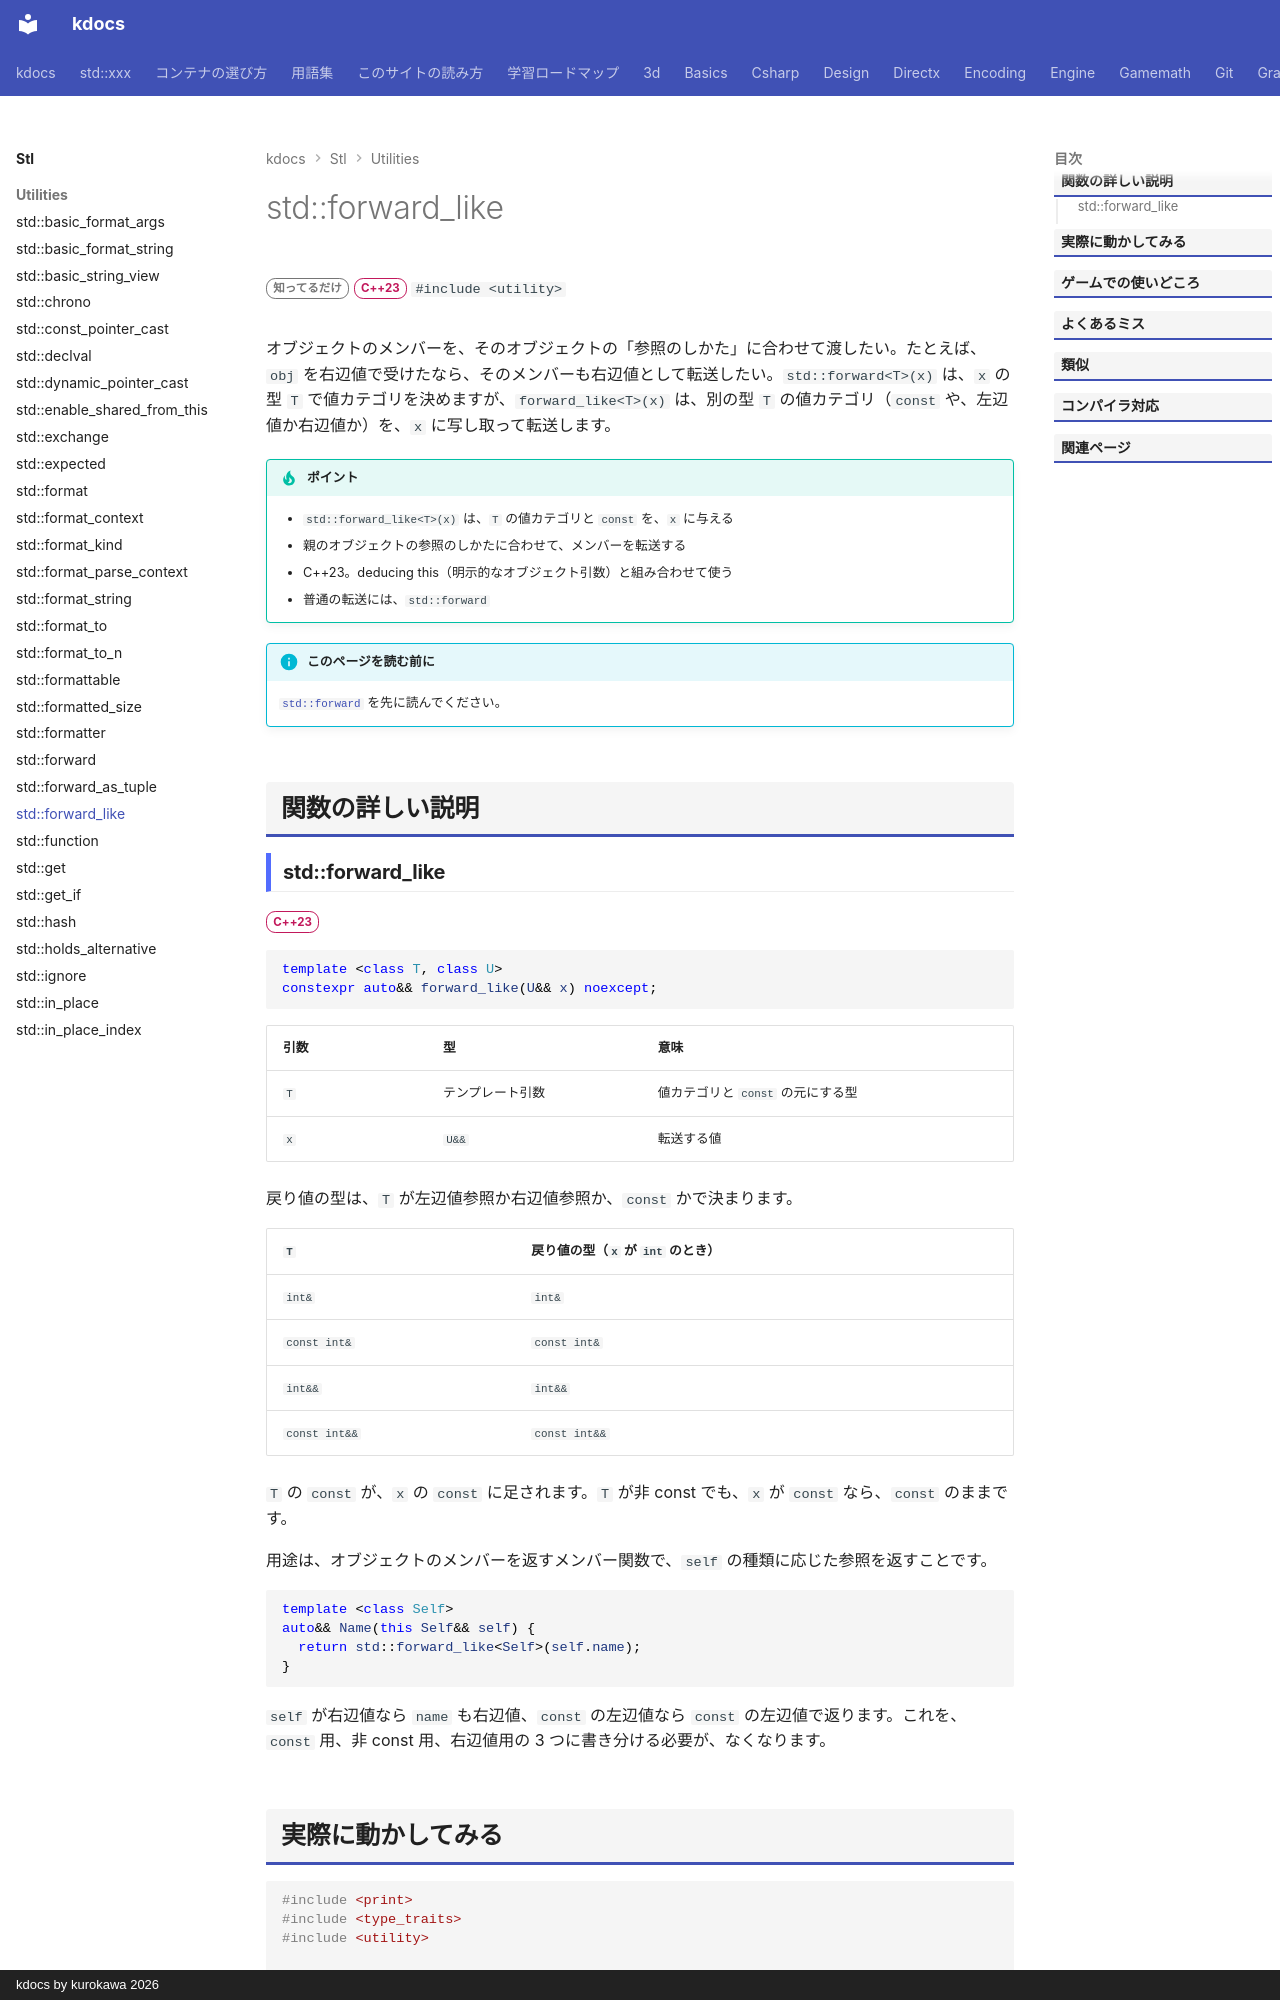

repository: qwzxdf/kdocs · page: stl/utilities/forward_like/index.html · generator: mkdocs · copyright: kdocs by kurokawa 2026

---
title: std::forward_like
summary: "別の式の値カテゴリ（左辺値 / 右辺値、const）を、メンバにも引き継いで転送する。"
order: 900
tags:
  - ユーティリティ
---

# std::forward_like

<div class="page-badges" markdown>
<span class="rank rank-rare">知ってるだけ</span>
<span class="ver ver-23">C++23</span>
`#include <utility>`
</div>

オブジェクトのメンバーを、そのオブジェクトの「参照のしかた」に合わせて渡したい。たとえば、`obj` を右辺値で受けたなら、そのメンバーも右辺値として転送したい。`std::forward<T>(x)` は、`x` の型 `T` で値カテゴリを決めますが、`forward_like<T>(x)` は、別の型 `T` の値カテゴリ（`const` や、左辺値か右辺値か）を、`x` に写し取って転送します。

!!! tip "ポイント"
    - `std::forward_like<T>(x)` は、`T` の値カテゴリと `const` を、`x` に与える
    - 親のオブジェクトの参照のしかたに合わせて、メンバーを転送する
    - C++23。deducing this（明示的なオブジェクト引数）と組み合わせて使う
    - 普通の転送には、`std::forward`

!!! info "このページを読む前に"
    [`std::forward`](forward.md) を先に読んでください。

## 関数の詳しい説明

### std::forward_like {#forward_like}

<span class="ver ver-23">C++23</span>

```cpp
template <class T, class U>
constexpr auto&& forward_like(U&& x) noexcept;
```

| 引数 | 型 | 意味 |
| --- | --- | --- |
| `T` | テンプレート引数 | 値カテゴリと `const` の元にする型 |
| `x` | `U&&` | 転送する値 |

戻り値の型は、`T` が左辺値参照か右辺値参照か、`const` かで決まります。

| `T` | 戻り値の型（`x` が `int` のとき） |
| --- | --- |
| `int&` | `int&` |
| `const int&` | `const int&` |
| `int&&` | `int&&` |
| `const int&&` | `const int&&` |

`T` の `const` が、`x` の `const` に足されます。`T` が非 const でも、`x` が `const` なら、`const` のままです。

用途は、オブジェクトのメンバーを返すメンバー関数で、`self` の種類に応じた参照を返すことです。

```cpp
template <class Self>
auto&& Name(this Self&& self) {
  return std::forward_like<Self>(self.name);
}
```

`self` が右辺値なら `name` も右辺値、`const` の左辺値なら `const` の左辺値で返ります。これを、`const` 用、非 const 用、右辺値用の 3 つに書き分ける必要が、なくなります。
